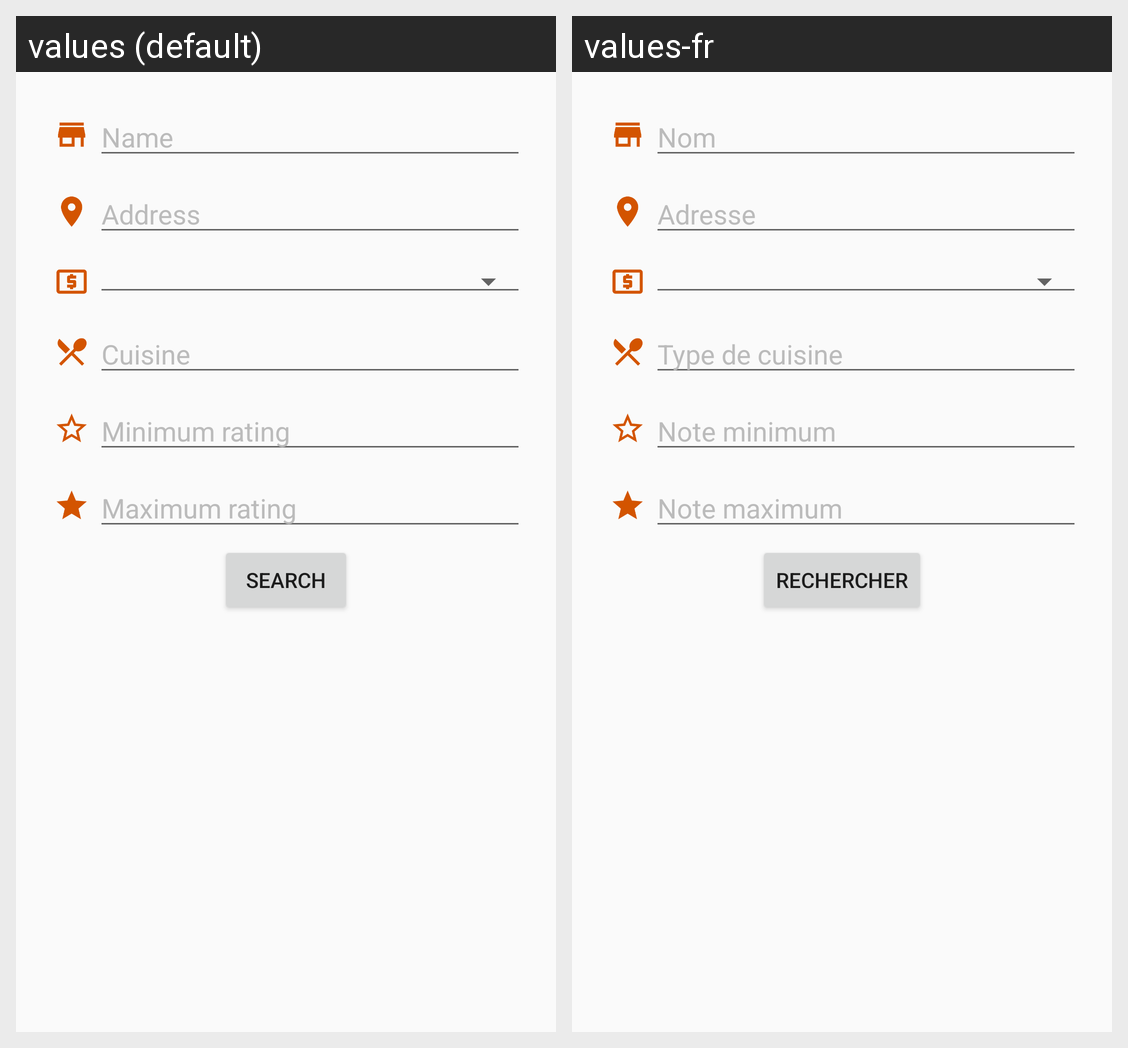

The Android screen above is rendered under two locales of the same app. Produce the string resources it draws, with the default and per-locale values.
Android screen res/layout/content_advanced_search_restaurants.xml rendered under 2 locales, left to right: values (default), values-fr. Device: Nexus 5 (rendered at 1080×1920; each locale shown at half size, 540×960, under a caption strip naming it); theme AppTheme.
Strings drawn on this screen, with the default value and each locale's value (text and hints the layout hard-codes, and strings that could not be matched under every locale, appear in the picture but are not listed):

restaurant_name
  values: Name
  values-fr: Nom

restaurant_address
  values: Address
  values-fr: Adresse

restaurant_cuisine
  values: Cuisine
  values-fr: Type de cuisine

restaurant_note_min
  values: Minimum rating
  values-fr: Note minimum

restaurant_note_max
  values: Maximum rating
  values-fr: Note maximum

advanced_search_restaurants_search
  values: Search
  values-fr: Rechercher
